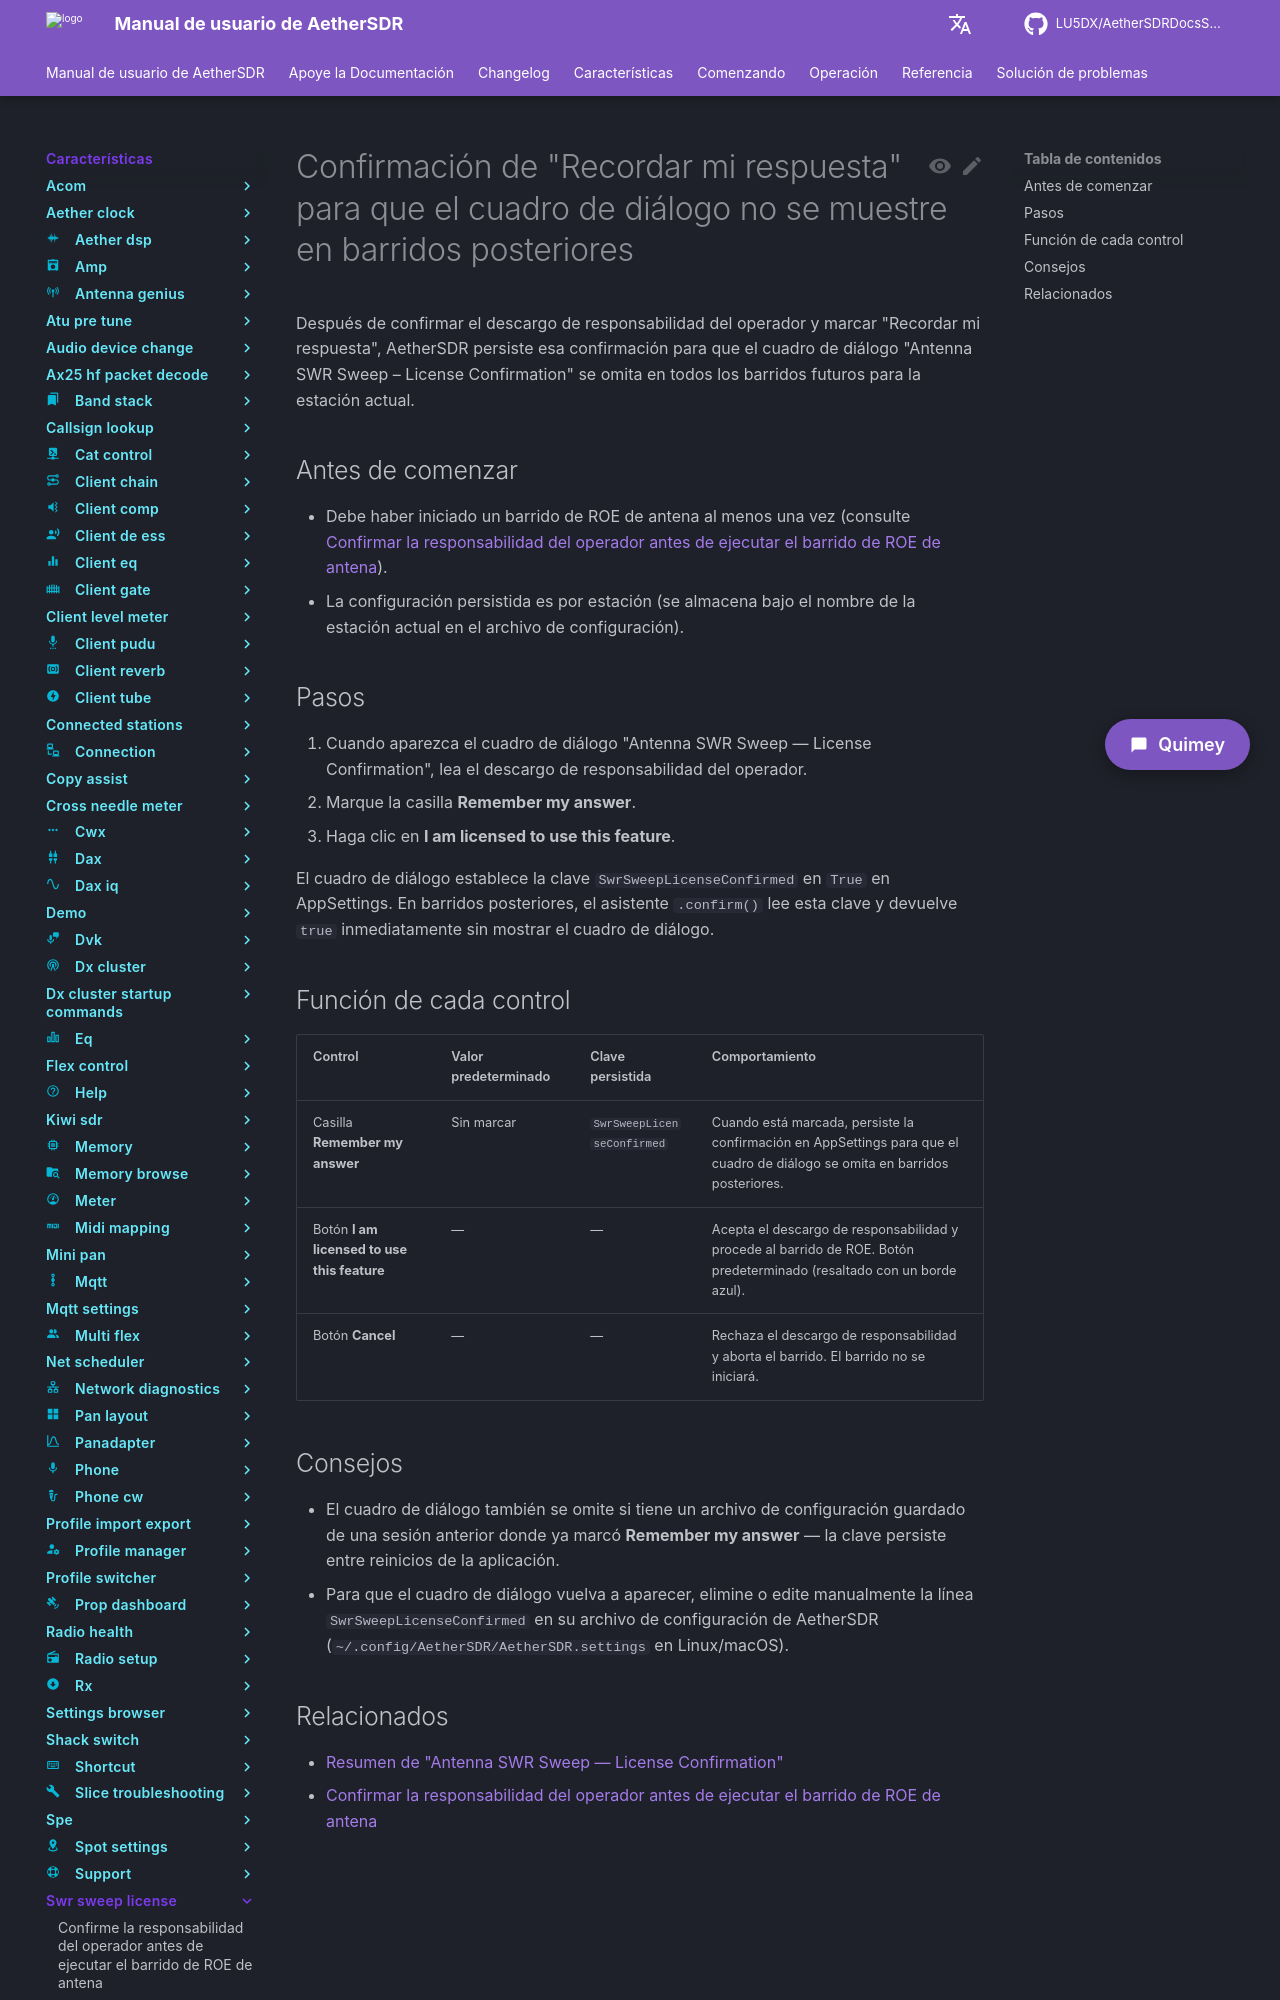

repository: LU5DX/AetherSDRDocsSpanish · page: 26.8.4/features/swr-sweep-license/remembers-confirmation-so-the-dialog-does-not-show-on-subsequent-sweeps/index.html · generator: mkdocs

# Confirmación de "Recordar mi respuesta" para que el cuadro de diálogo no se muestre en barridos posteriores

Después de confirmar el descargo de responsabilidad del operador y marcar "Recordar mi respuesta", AetherSDR persiste esa confirmación para que el cuadro de diálogo "Antenna SWR Sweep – License Confirmation" se omita en todos los barridos futuros para la estación actual.

## Antes de comenzar

- Debe haber iniciado un barrido de ROE de antena al menos una vez (consulte [Confirmar la responsabilidad del operador antes de ejecutar el barrido de ROE de antena](confirm-operator-responsibility-before-running-the-antenna-swr-sweep.md)).
- La configuración persistida es por estación (se almacena bajo el nombre de la estación actual en el archivo de configuración).

## Pasos

1. Cuando aparezca el cuadro de diálogo "Antenna SWR Sweep — License Confirmation", lea el descargo de responsabilidad del operador.
2. Marque la casilla **Remember my answer**.
3. Haga clic en **I am licensed to use this feature**.

El cuadro de diálogo establece la clave `SwrSweepLicenseConfirmed` en `True` en AppSettings. En barridos posteriores, el asistente `.confirm()` lee esta clave y devuelve `true` inmediatamente sin mostrar el cuadro de diálogo.

## Función de cada control

| Control | Valor predeterminado | Clave persistida | Comportamiento |
|---|---|---|---|
| Casilla **Remember my answer** | Sin marcar | `SwrSweepLicenseConfirmed` | Cuando está marcada, persiste la confirmación en AppSettings para que el cuadro de diálogo se omita en barridos posteriores. |
| Botón **I am licensed to use this feature** | — | — | Acepta el descargo de responsabilidad y procede al barrido de ROE. Botón predeterminado (resaltado con un borde azul). |
| Botón **Cancel** | — | — | Rechaza el descargo de responsabilidad y aborta el barrido. El barrido no se iniciará. |
